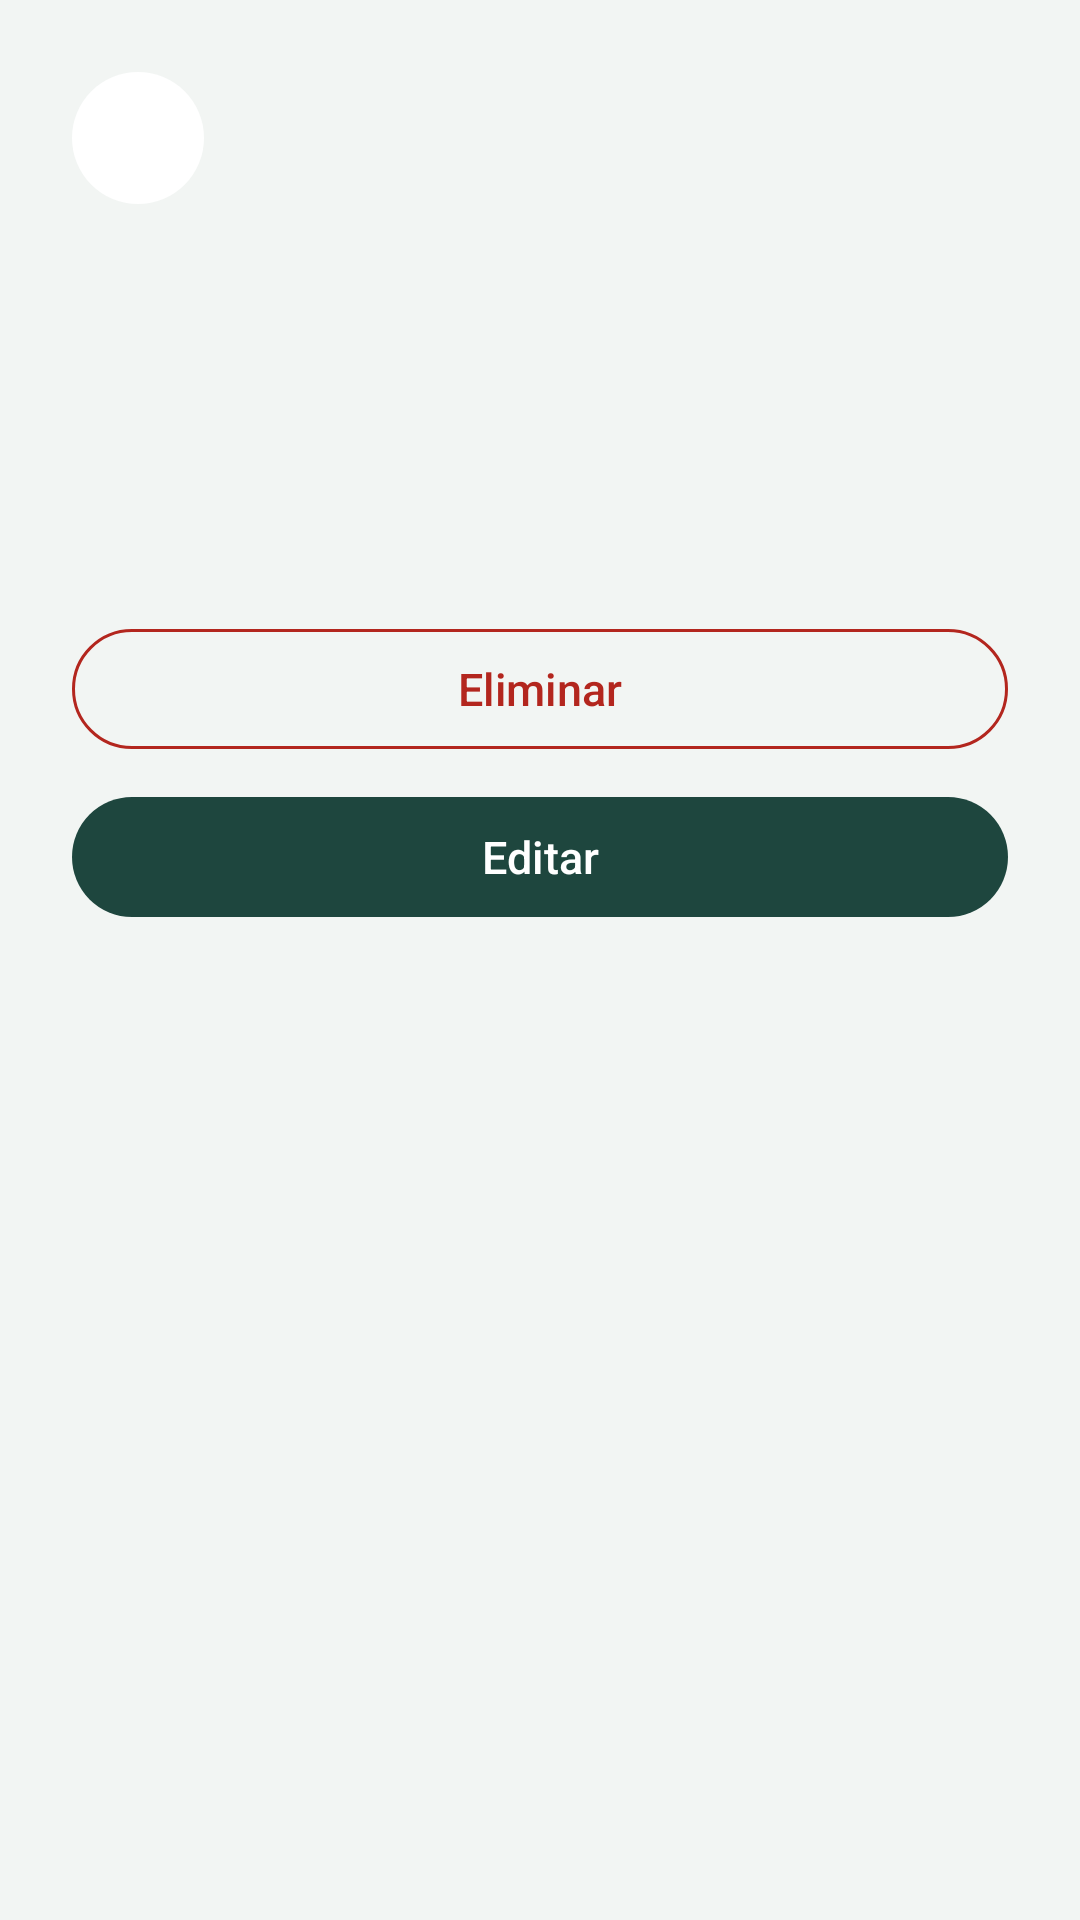

Layout XML and referenced resources for this Android screen:
<!-- AndroidManifest.xml: application theme Theme.Finanzas -->
<!-- res/layout/dialogo_detalle_movimiento.xml -->
<?xml version="1.0" encoding="utf-8"?>
<androidx.core.widget.NestedScrollView xmlns:android="http://schemas.android.com/apk/res/android"
    xmlns:app="http://schemas.android.com/apk/res-auto"
    xmlns:tools="http://schemas.android.com/tools"
    android:layout_width="match_parent"
    android:layout_height="wrap_content">

    <LinearLayout
        android:layout_width="match_parent"
        android:layout_height="wrap_content"
        android:orientation="vertical"
        android:paddingHorizontal="24dp"
        android:paddingTop="24dp"
        android:paddingBottom="16dp">

        <LinearLayout
            android:layout_width="match_parent"
            android:layout_height="wrap_content"
            android:gravity="center_vertical"
            android:orientation="horizontal">

            <ImageView
                android:id="@+id/iconoCategoriaDetalle"
                android:layout_width="44dp"
                android:layout_height="44dp"
                android:background="@drawable/fondo_circulo"
                android:importantForAccessibility="no"
                android:padding="10dp"
                app:tint="@android:color/white"
                tools:src="@drawable/ic_categoria_alimentacion" />

            <TextView
                android:id="@+id/textoCategoriaDetalle"
                android:layout_width="0dp"
                android:layout_height="wrap_content"
                android:layout_marginStart="12dp"
                android:layout_weight="1"
                android:textAppearance="?attr/textAppearanceTitleMedium"
                tools:text="Alimentación" />
        </LinearLayout>

        <TextView
            android:id="@+id/textoMontoDetalle"
            android:layout_width="wrap_content"
            android:layout_height="wrap_content"
            android:layout_marginTop="16dp"
            android:textSize="28sp"
            android:textStyle="bold"
            tools:text="-Q 30.00" />

        <TextView
            android:id="@+id/textoTipoYFechaDetalle"
            android:layout_width="wrap_content"
            android:layout_height="wrap_content"
            android:layout_marginTop="4dp"
            android:textAppearance="?attr/textAppearanceBodyMedium"
            android:textColor="?attr/colorOnSurfaceVariant"
            tools:text="Gasto · 23/10/2026" />

        <TextView
            android:id="@+id/textoDescripcionDetalle"
            android:layout_width="match_parent"
            android:layout_height="wrap_content"
            android:layout_marginTop="12dp"
            android:textAppearance="?attr/textAppearanceBodyLarge"
            tools:text="Almuerzo" />

        <TextView
            android:id="@+id/textoConversionDetalle"
            android:layout_width="match_parent"
            android:layout_height="wrap_content"
            android:layout_marginTop="12dp"
            android:textAppearance="?attr/textAppearanceBodyMedium"
            android:visibility="gone" />

        <LinearLayout
            android:layout_width="match_parent"
            android:layout_height="wrap_content"
            android:layout_marginTop="24dp"
            android:gravity="end"
            android:orientation="vertical">

            <com.google.android.material.button.MaterialButton
                android:id="@+id/botonEliminar"
                android:singleLine="true"
                style="?attr/materialButtonOutlinedStyle"
                android:layout_width="match_parent"
                android:layout_height="wrap_content"
                android:text="@string/eliminar"
                android:textColor="?attr/colorError"
                app:strokeColor="?attr/colorError" />

            <com.google.android.material.button.MaterialButton
                android:id="@+id/botonEditar"
                android:singleLine="true"
                android:layout_width="match_parent"
                android:layout_height="wrap_content"
                android:layout_marginTop="8dp"
                android:text="@string/editar" />
        </LinearLayout>
    </LinearLayout>
</androidx.core.widget.NestedScrollView>
<!-- resources referenced by this layout -->
<resources>
  <!-- drawable fondo_circulo (drawable) -->
  <?xml version="1.0" encoding="utf-8"?>
  <shape xmlns:android="http://schemas.android.com/apk/res/android" android:shape="oval">
      <solid android:color="@android:color/white" />
  </shape>
  <!-- drawable ic_categoria_alimentacion (drawable) -->
  <vector xmlns:android="http://schemas.android.com/apk/res/android"
      android:width="24dp" android:height="24dp" android:viewportWidth="24" android:viewportHeight="24">
      <path android:fillColor="@android:color/white" android:pathData="M11,9H9V2H7v7H5V2H3v7c0,2.12 1.66,3.84 3.75,3.97V22h2.5v-9.03C11.34,12.84 13,11.12 13,9V2h-2V9zM16,6v8h2.5v8H21V2C18.24,2 16,4.24 16,6z" />
  </vector>
  <string name="editar">Editar</string>
  <string name="eliminar">Eliminar</string>
  <color name="color_primario">#1E463E</color>
  <color name="color_sobre_primario">#FFFFFF</color>
  <color name="color_primario_contenedor">#CDE8E0</color>
  <color name="color_sobre_primario_contenedor">#0E2B25</color>
  <color name="color_acento">#FFC229</color>
  <color name="color_sobre_acento">#1B1F1E</color>
  <color name="color_fondo">#F2F5F3</color>
  <color name="color_superficie">#FFFFFF</color>
  <color name="color_texto">#1B1F1E</color>
  <color name="color_texto_secundario">#56615E</color>
  <color name="color_borde">#C4CCC9</color>
  <color name="color_error">#B3261E</color>
  <style name="TextAppearance.Finanzas.Metadatos" parent="TextAppearance.Material3.BodyMedium">
          <item name="android:textSize">14sp</item>
          <item name="android:textColor">@color/color_texto_secundario</item>
      </style>
  <style name="TextAppearance.Finanzas.Detalle" parent="TextAppearance.Material3.BodyLarge">
          <item name="android:textSize">16sp</item>
      </style>
  <style name="TextAppearance.Finanzas.Cuerpo" parent="TextAppearance.Material3.BodyLarge">
          <item name="android:textSize">17sp</item>
      </style>
  <style name="TextAppearance.Finanzas.Control" parent="TextAppearance.Material3.LabelLarge">
          <item name="android:textSize">15sp</item>
      </style>
  <style name="Widget.Finanzas.Campo" parent="Widget.Material3.TextInputLayout.OutlinedBox">
          <item name="hintTextAppearance">@style/TextAppearance.Finanzas.Metadatos</item>
          <item name="counterTextAppearance">@style/TextAppearance.Finanzas.Metadatos</item>
          <item name="errorTextAppearance">@style/TextAppearance.Finanzas.Metadatos</item>
      </style>
</resources>
